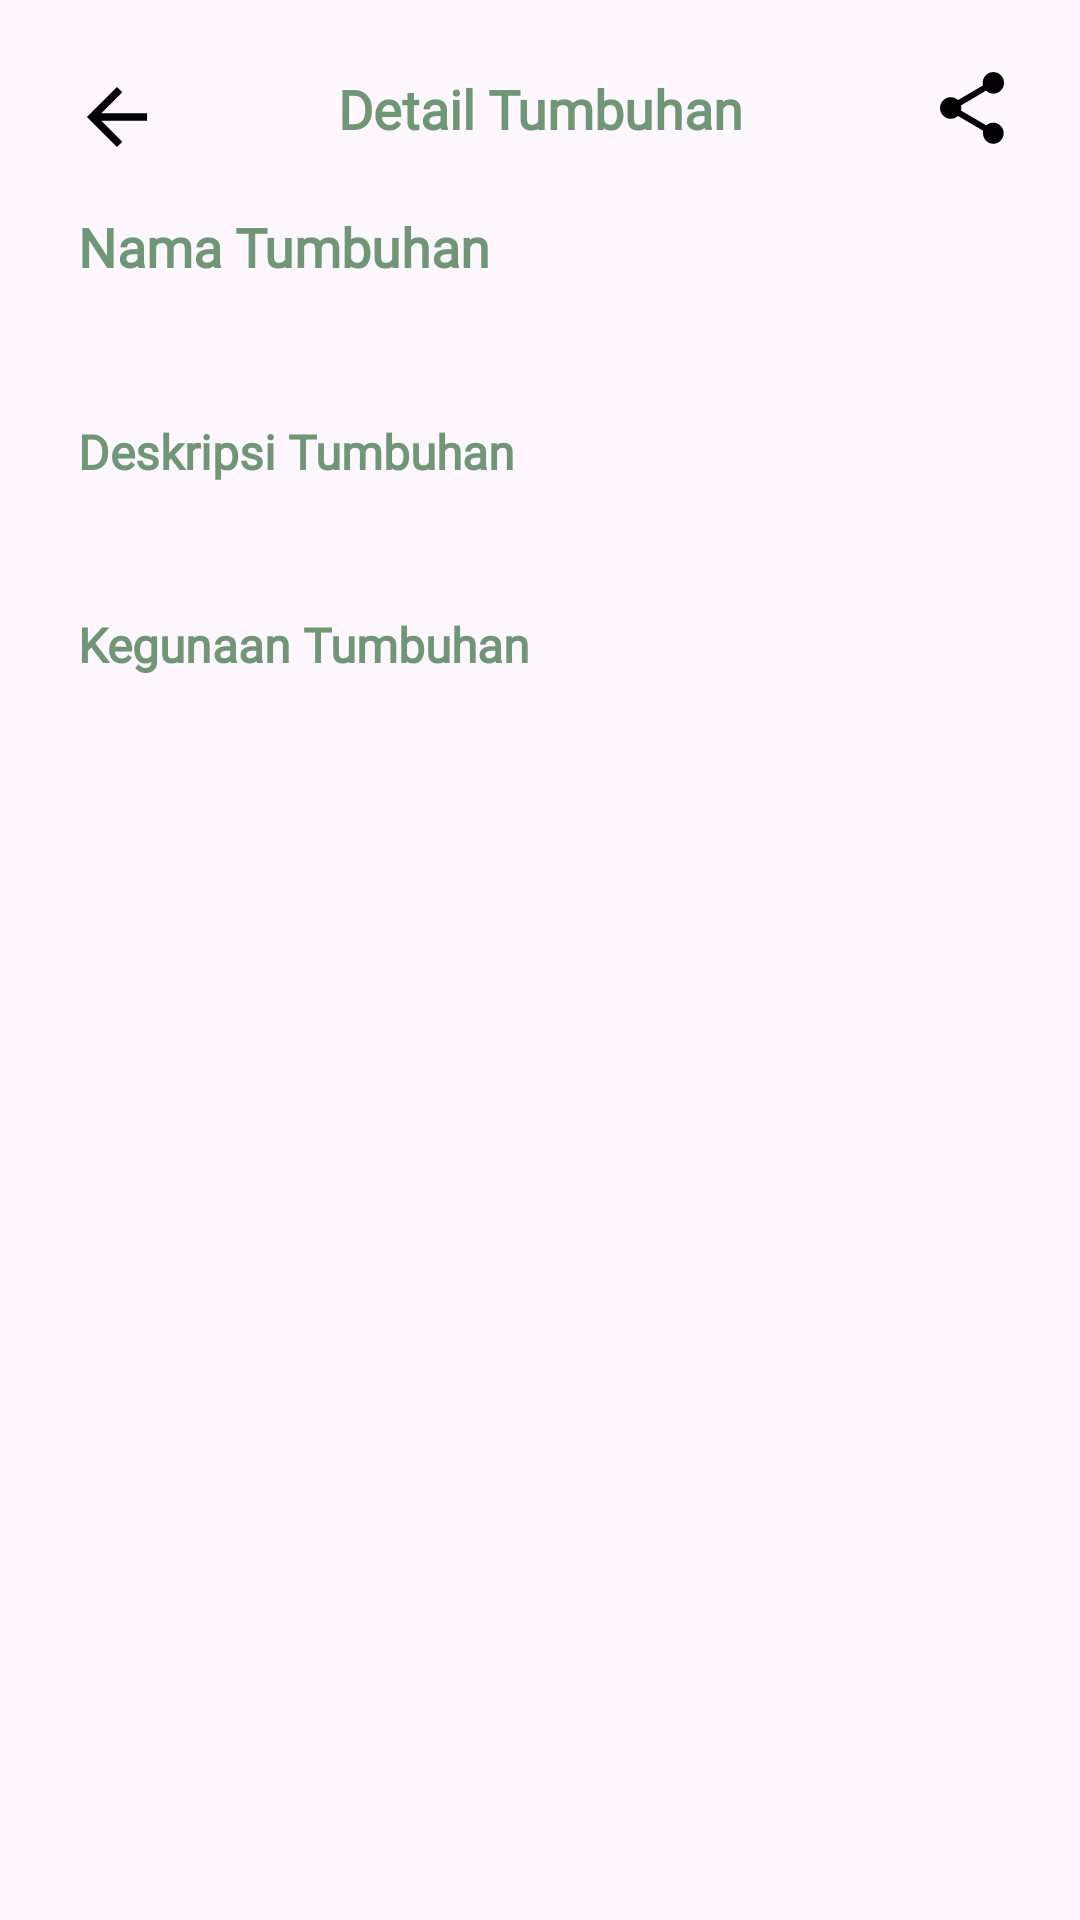

This screen was rendered from an Android layout file. Write that file and the resources it references.
<!-- AndroidManifest.xml: application theme Theme.HerbsPedia -->
<!-- res/layout/fragment_detail_scan.xml -->
<?xml version="1.0" encoding="utf-8"?>
<androidx.constraintlayout.widget.ConstraintLayout
    xmlns:android="http://schemas.android.com/apk/res/android"
    xmlns:app="http://schemas.android.com/apk/res-auto"
    xmlns:tools="http://schemas.android.com/tools"
    android:layout_width="match_parent"
    android:layout_height="match_parent"
    tools:context=".ui.scan.DetailScanFragment">

    
    <ImageView
        android:id="@+id/btn_back"
        android:layout_width="30dp"
        android:layout_height="30dp"
        android:layout_marginTop="24dp"
        android:layout_marginStart="24dp"
        android:layout_marginBottom="10dp"
        android:contentDescription="@string/back"
        android:src="@drawable/ic_arrow_back"
        app:layout_constraintStart_toStartOf="parent"
        app:layout_constraintTop_toTopOf="parent"
        app:tint="@android:color/black" />

    
    <TextView
        android:id="@+id/toolbarTitle"
        style="@style/TextView.PoppinsNormal14sp8D92A3"
        android:layout_width="match_parent"
        android:layout_height="wrap_content"
        android:gravity="center_horizontal"
        android:text="@string/detail_plant"
        android:textColor="@color/backgroundColor"
        android:textSize="18sp"
        android:textStyle="bold"
        app:layout_constraintBottom_toBottomOf="@+id/btn_back"
        app:layout_constraintEnd_toEndOf="parent"
        app:layout_constraintHorizontal_bias="1.0"
        app:layout_constraintStart_toEndOf="@+id/btn_back"
        app:layout_constraintTop_toTopOf="@+id/btn_back"
        app:layout_constraintVertical_bias="0.0" />

    <ImageView
        android:id="@+id/btn_share"
        android:layout_width="24dp"
        android:layout_height="24dp"
        android:layout_marginTop="24dp"
        android:contentDescription="@string/share"
        android:layout_marginEnd="24dp"
        android:layout_marginBottom="10dp"
        android:src="@drawable/ic_share"
        app:layout_constraintEnd_toEndOf="parent"
        app:layout_constraintTop_toTopOf="parent"
        app:tint="@android:color/black" />

    <ProgressBar
        android:id="@+id/progressBar"
        android:layout_width="wrap_content"
        android:layout_height="wrap_content"
        android:visibility="gone"
        app:layout_constraintBottom_toBottomOf="parent"
        app:layout_constraintEnd_toEndOf="parent"
        app:layout_constraintStart_toStartOf="parent"
        app:layout_constraintTop_toTopOf="parent" />

    
    <ScrollView
        android:layout_width="0dp"
        android:layout_height="0dp"
        app:layout_constraintTop_toBottomOf="@id/btn_back"
        app:layout_constraintBottom_toBottomOf="parent"
        app:layout_constraintStart_toStartOf="parent"
        app:layout_constraintEnd_toEndOf="parent">

        <LinearLayout
            android:layout_width="match_parent"
            android:layout_height="wrap_content"
            android:orientation="vertical"
            android:padding="16dp">

            <TextView
                android:id="@+id/textViewNameTitle"
                android:layout_width="wrap_content"
                android:layout_height="wrap_content"
                android:text="@string/name_plant"
                style="@style/TextView.PoppinsNormal13sp8D92A3"
                android:textSize="18sp"
                android:textStyle="bold"
                android:gravity="center"
                android:layout_marginStart="10dp"
                android:layout_marginEnd="24dp"
                android:textColor="@color/backgroundColor"/>

            <TextView
                android:id="@+id/textViewNameScan"
                android:layout_width="wrap_content"
                android:layout_height="wrap_content"
                android:layout_marginTop="5dp"
                android:text=""
                style="@style/TextView.PoppinsNormal13sp8D92A3"
                android:textSize="18sp"
                android:layout_marginStart="10dp"
                android:layout_marginEnd="24dp"
                android:textStyle="bold"
                android:gravity="center"/>

            <TextView
                android:id="@+id/textViewDescriptionTitle"
                android:layout_width="match_parent"
                android:layout_height="wrap_content"
                android:layout_marginTop="16dp"
                android:text="@string/desc_plant"
                style="@style/TextView.PoppinsNormal13sp8D92A3"
                android:layout_marginStart="10dp"
                android:layout_marginEnd="10dp"
                android:textColor="@color/backgroundColor"
                android:textStyle="bold"
                android:textSize="16sp"/>

            <TextView
                android:id="@+id/textViewDescriptionScan"
                android:layout_width="match_parent"
                android:layout_height="wrap_content"
                android:layout_marginTop="5dp"
                android:layout_marginStart="10dp"
                android:layout_marginEnd="10dp"
                android:text=""
                style="@style/TextView.PoppinsNormal13sp8D92A3"
                android:textSize="16sp"/>

            <TextView
                android:id="@+id/textViewUseTitle"
                android:layout_width="match_parent"
                android:layout_height="wrap_content"
                android:layout_marginTop="16dp"
                android:text="@string/use_plant"
                android:layout_marginStart="10dp"
                android:layout_marginEnd="10dp"
                android:textColor="@color/backgroundColor"
                android:textStyle="bold"
                style="@style/TextView.PoppinsNormal13sp8D92A3"

                android:textSize="16sp"/>

            <TextView
                android:id="@+id/textViewUseScan"
                android:layout_width="match_parent"
                android:layout_height="wrap_content"
                android:layout_marginTop="5dp"
                android:layout_marginStart="10dp"
                android:layout_marginEnd="10dp"
                android:layout_marginBottom="90dp"
                style="@style/TextView.PoppinsNormal13sp8D92A3"

                android:text=""
                android:textSize="16sp"/>
        </LinearLayout>
    </ScrollView>
</androidx.constraintlayout.widget.ConstraintLayout>
<!-- resources referenced by this layout -->
<resources>
  <color name="backgroundColor">#709775</color>
  <!-- drawable ic_arrow_back (drawable) -->
  <vector xmlns:android="http://schemas.android.com/apk/res/android"
      android:width="24dp"
      android:height="24dp"
      android:viewportWidth="24"
      android:viewportHeight="24">
    <path
        android:pathData="M20.016,11.016V12.984H7.828L13.406,18.609L12,20.016L3.984,12L12,3.984L13.406,5.391L7.828,11.016H20.016Z"
        android:fillColor="#666666"/>
  </vector>
  <!-- drawable ic_share (drawable) -->
  <vector xmlns:android="http://schemas.android.com/apk/res/android"
      android:width="18dp"
      android:height="20dp"
      android:viewportWidth="18"
      android:viewportHeight="20">
    <path
        android:pathData="M15,14.078C15.813,14.078 16.5,14.375 17.063,14.969C17.625,15.531 17.906,16.203 17.906,16.984C17.906,17.797 17.609,18.5 17.016,19.094C16.453,19.656 15.781,19.938 15,19.938C14.219,19.938 13.531,19.656 12.938,19.094C12.375,18.5 12.094,17.797 12.094,16.984C12.094,16.672 12.109,16.453 12.141,16.328L5.063,12.203C4.469,12.734 3.781,13 3,13C2.188,13 1.484,12.703 0.891,12.109C0.297,11.516 0,10.813 0,10C0,9.188 0.297,8.484 0.891,7.891C1.484,7.297 2.188,7 3,7C3.781,7 4.469,7.266 5.063,7.797L12.094,3.719C12.031,3.406 12,3.172 12,3.016C12,2.203 12.297,1.5 12.891,0.906C13.484,0.313 14.188,0.016 15,0.016C15.813,0.016 16.516,0.313 17.109,0.906C17.703,1.5 18,2.203 18,3.016C18,3.828 17.703,4.531 17.109,5.125C16.516,5.719 15.813,6.016 15,6.016C14.25,6.016 13.563,5.734 12.938,5.172L5.906,9.297C5.969,9.609 6,9.844 6,10C6,10.156 5.969,10.391 5.906,10.703L13.031,14.828C13.594,14.328 14.25,14.078 15,14.078Z"
        android:fillColor="#666666"/>
  </vector>
  <string name="back">gambar ic arrow back</string>
  <string name="desc_plant">Deskripsi Tumbuhan</string>
  <string name="detail_plant">Detail Tumbuhan</string>
  <string name="name_plant">Nama Tumbuhan</string>
  <string name="share">gambar ic share</string>
  <string name="use_plant">Kegunaan Tumbuhan</string>
  <style name="TextView.PoppinsNormal13sp8D92A3">
          <item name="android:fontFamily">@font/poppins</item>
          <item name="android:textColor">#202020</item>
          <item name="android:textSize">13sp</item>
      </style>
  <style name="TextView.PoppinsNormal14sp8D92A3">
          <item name="android:fontFamily">@font/poppins</item>
          <item name="android:textColor">#FFF</item>
          <item name="android:textSize">14sp</item>
      </style>
  <style name="Theme.HerbsPedia" parent="Base.Theme.HerbsPedia" />
  <style name="Base.Theme.HerbsPedia" parent="Theme.Material3.DayNight.NoActionBar">
  
          
          
      </style>
</resources>
